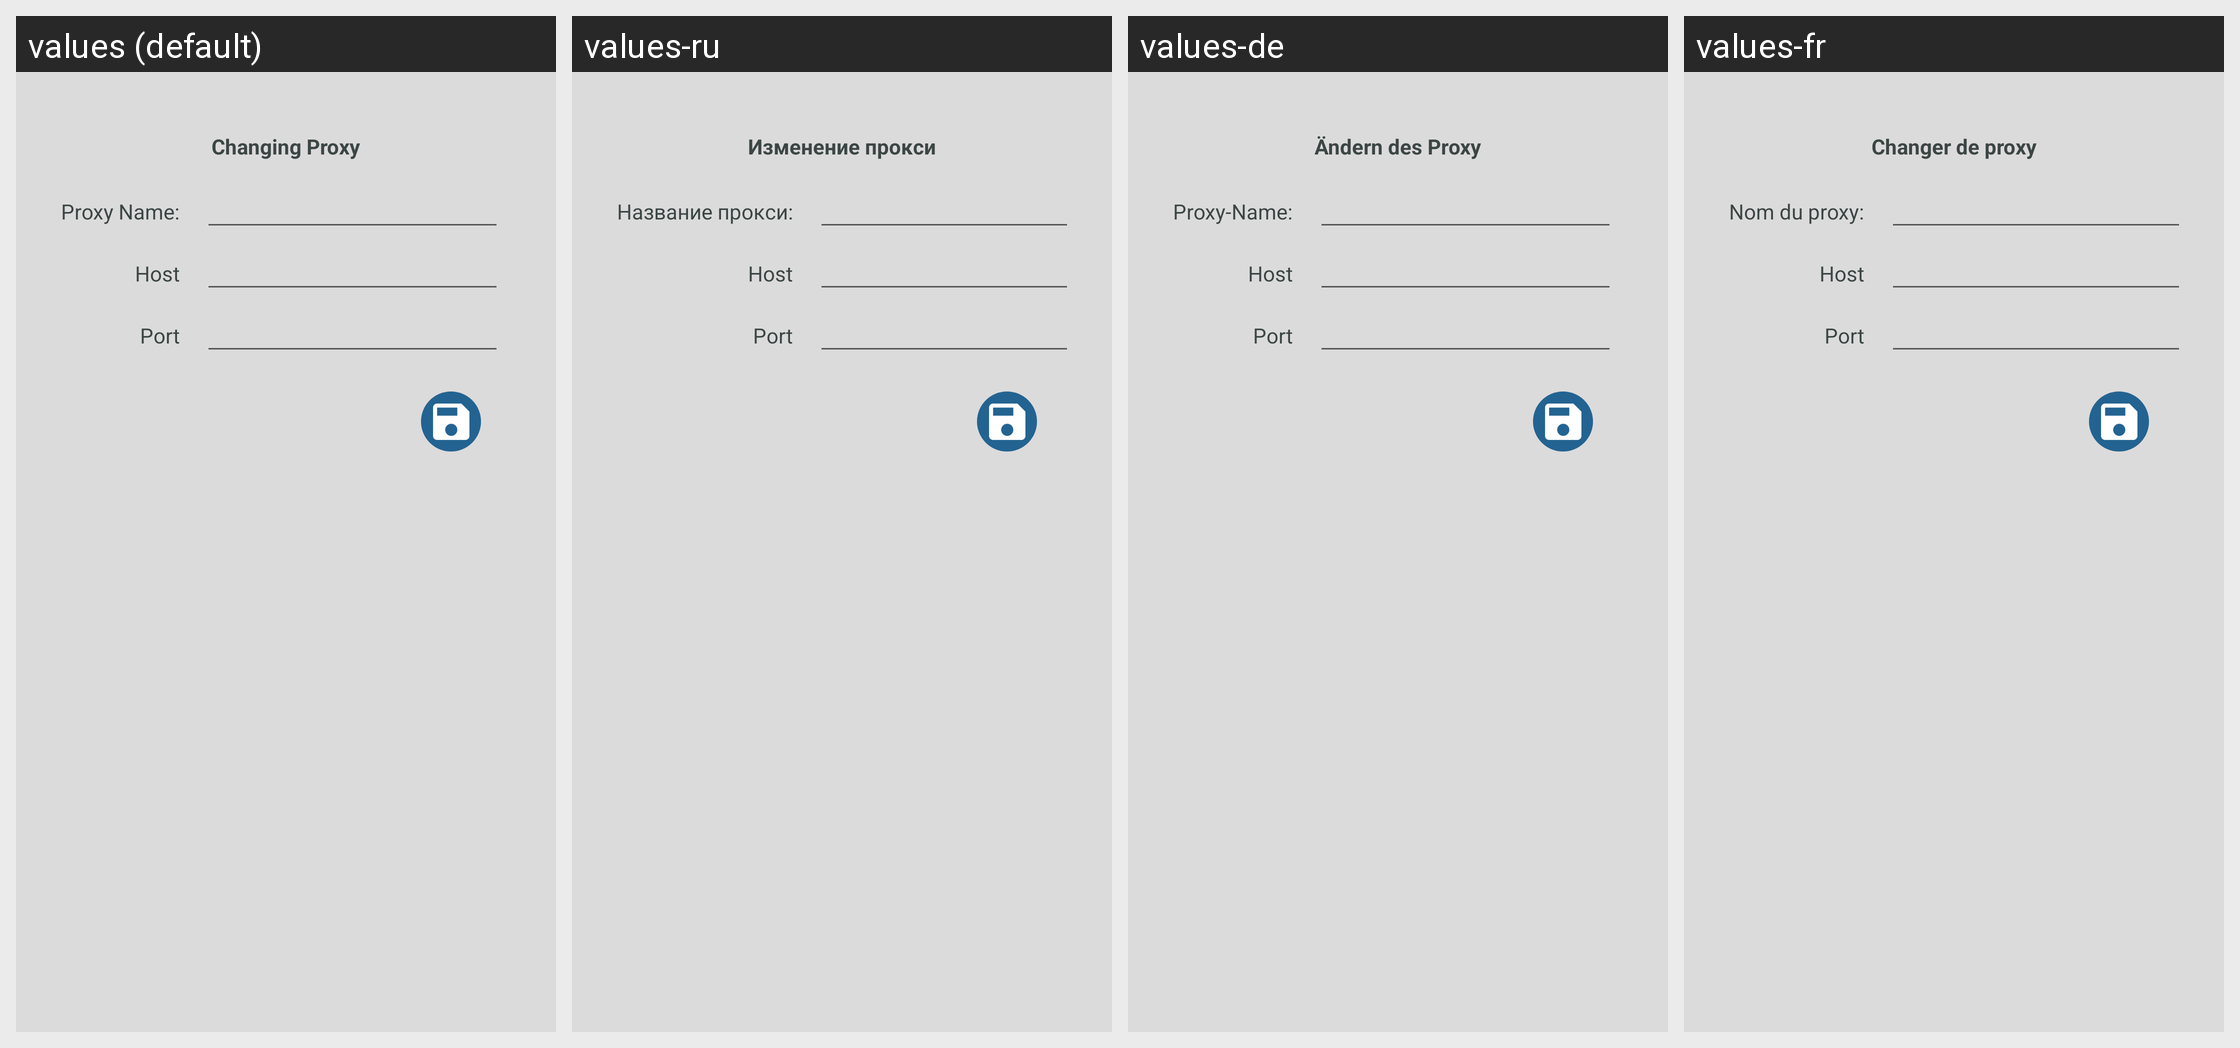

Strings drawn on this Android screen and how each of the app's shown locales translates them:
Android screen res/layout/change_my_proxy_dialog.xml rendered under 4 locales, left to right: values (default), values-ru, values-de, values-fr. Device: Nexus 5 (rendered at 1080×1920; each locale shown at half size, 540×960, under a caption strip naming it); theme AppTheme.
Other locales in the repository, not shown: values-en, values-es, values-it, values-pt.
Strings drawn on this screen, with the default value and each locale's value (text and hints the layout hard-codes, and strings that could not be matched under every locale, appear in the picture but are not listed):

change_proxy
  values: Changing Proxy
  values-ru: Изменение прокси
  values-de: Ändern des Proxy
  values-fr: Changer de proxy

Name_proxy
  values: Proxy Name:
  values-ru: Название прокси:
  values-de: Proxy-Name:
  values-fr: Nom du proxy:
